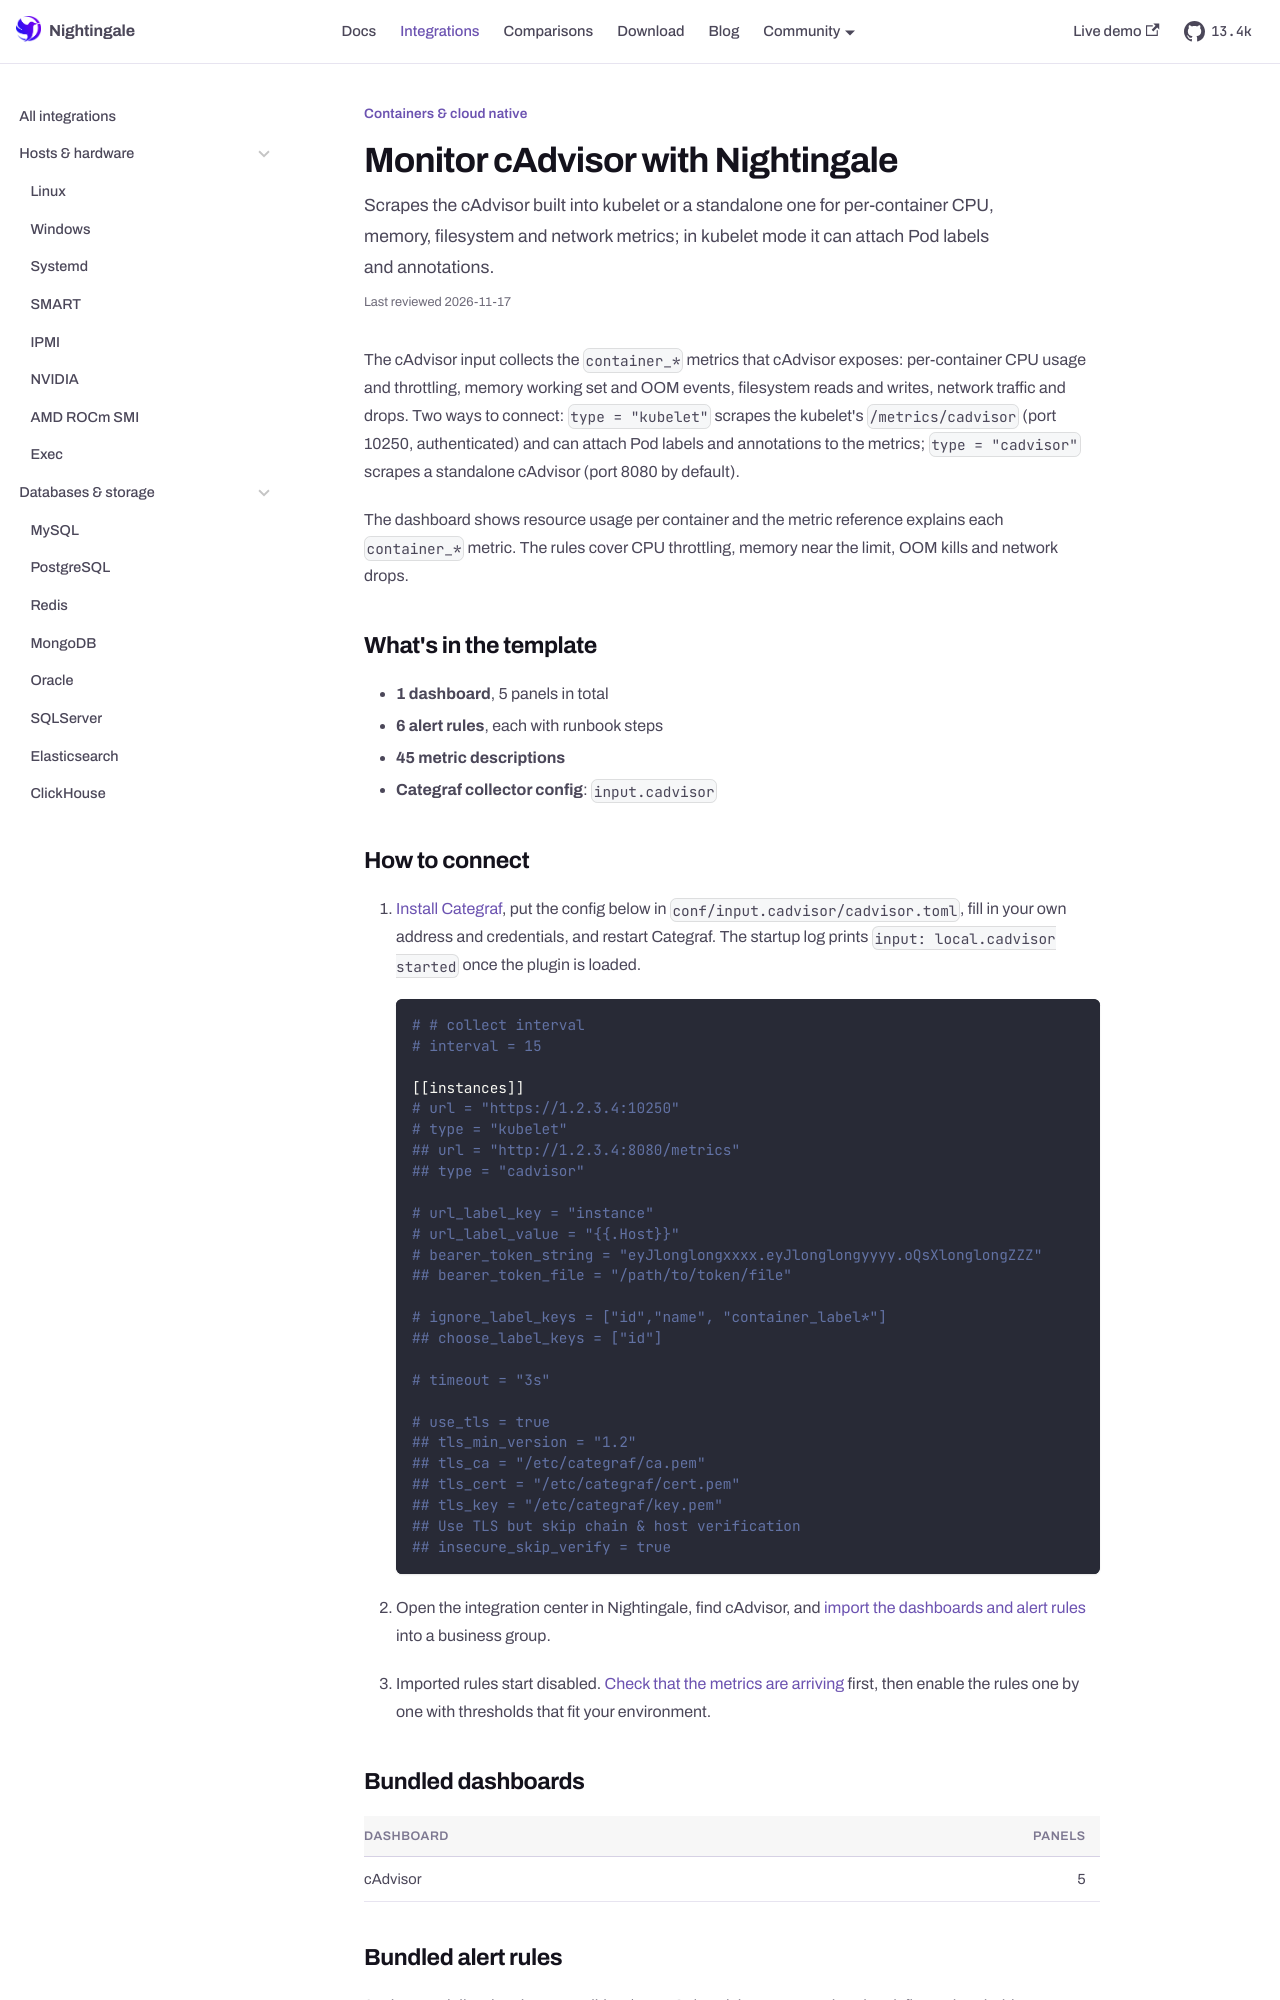

repository: n9e/n9e.github.io · page: integrations/cadvisor.html · generator: docusaurus

---
title: "Monitor cAdvisor with Nightingale"
sidebar_label: "cAdvisor"
description: "Scrapes the cAdvisor built into kubelet or a standalone one for per-container CPU, memory, filesystem and network metrics; in kubelet mode it can attach Pod labels and annotations."
last_reviewed: 2026-10-13
custom_edit_url: https://github.com/ccfos/nightingale/tree/main/integrations/cAdvisor
toc_max_heading_level: 2
mdx:
  format: md
---

The cAdvisor input collects the `container_*` metrics that cAdvisor exposes: per-container CPU usage and throttling, memory working set and OOM events, filesystem reads and writes, network traffic and drops. Two ways to connect: `type = "kubelet"` scrapes the kubelet's `/metrics/cadvisor` (port 10250, authenticated) and can attach Pod labels and annotations to the metrics; `type = "cadvisor"` scrapes a standalone cAdvisor (port 8080 by default).

The dashboard shows resource usage per container and the metric reference explains each `container_*` metric. The rules cover CPU throttling, memory near the limit, OOM kills and network drops.

## What's in the template

- **1 dashboard**, 5 panels in total
- **6 alert rules**, each with runbook steps
- **45 metric descriptions**
- **Categraf collector config**: `input.cadvisor`

## How to connect

1. [Install Categraf](/docs/data/categraf/install), put the config below in `conf/input.cadvisor/cadvisor.toml`, fill in your own address and credentials, and restart Categraf. The startup log prints `input: local.cadvisor started` once the plugin is loaded.

   ```toml
   # # collect interval
   # interval = 15

   [[instances]]
   # url = "https://1.2.3.4:10250"
   # type = "kubelet"
   ## url = "http://1.2.3.4:8080/metrics"
   ## type = "cadvisor"

   # url_label_key = "instance"
   # url_label_value = "{{.Host}}"
   # bearer_token_string = "eyJlonglongxxxx.eyJlonglongyyyy.oQsXlonglongZZZ"
   ## bearer_token_file = "/path/to/token/file"

   # ignore_label_keys = ["id","name", "container_label*"]
   ## choose_label_keys = ["id"]

   # timeout = "3s"

   # use_tls = true
   ## tls_min_version = "1.2"
   ## tls_ca = "/etc/categraf/ca.pem"
   ## tls_cert = "/etc/categraf/cert.pem"
   ## tls_key = "/etc/categraf/key.pem"
   ## Use TLS but skip chain & host verification
   ## insecure_skip_verify = true
   ```

1. Open the integration center in Nightingale, find cAdvisor, and [import the dashboards and alert rules](/docs/data/integrations/import) into a business group.
1. Imported rules start disabled. [Check that the metrics are arriving](/docs/data/integrations/verify) first, then enable the rules one by one with thresholds that fit your environment.

## Bundled dashboards

| Dashboard | Panels |
| --- | ---: |
| cAdvisor | 5 |

## Bundled alert rules

6 rules. Each lists its trigger condition (PromQL) and the steps to take when it fires. Thresholds are meant to be adjusted after import.
